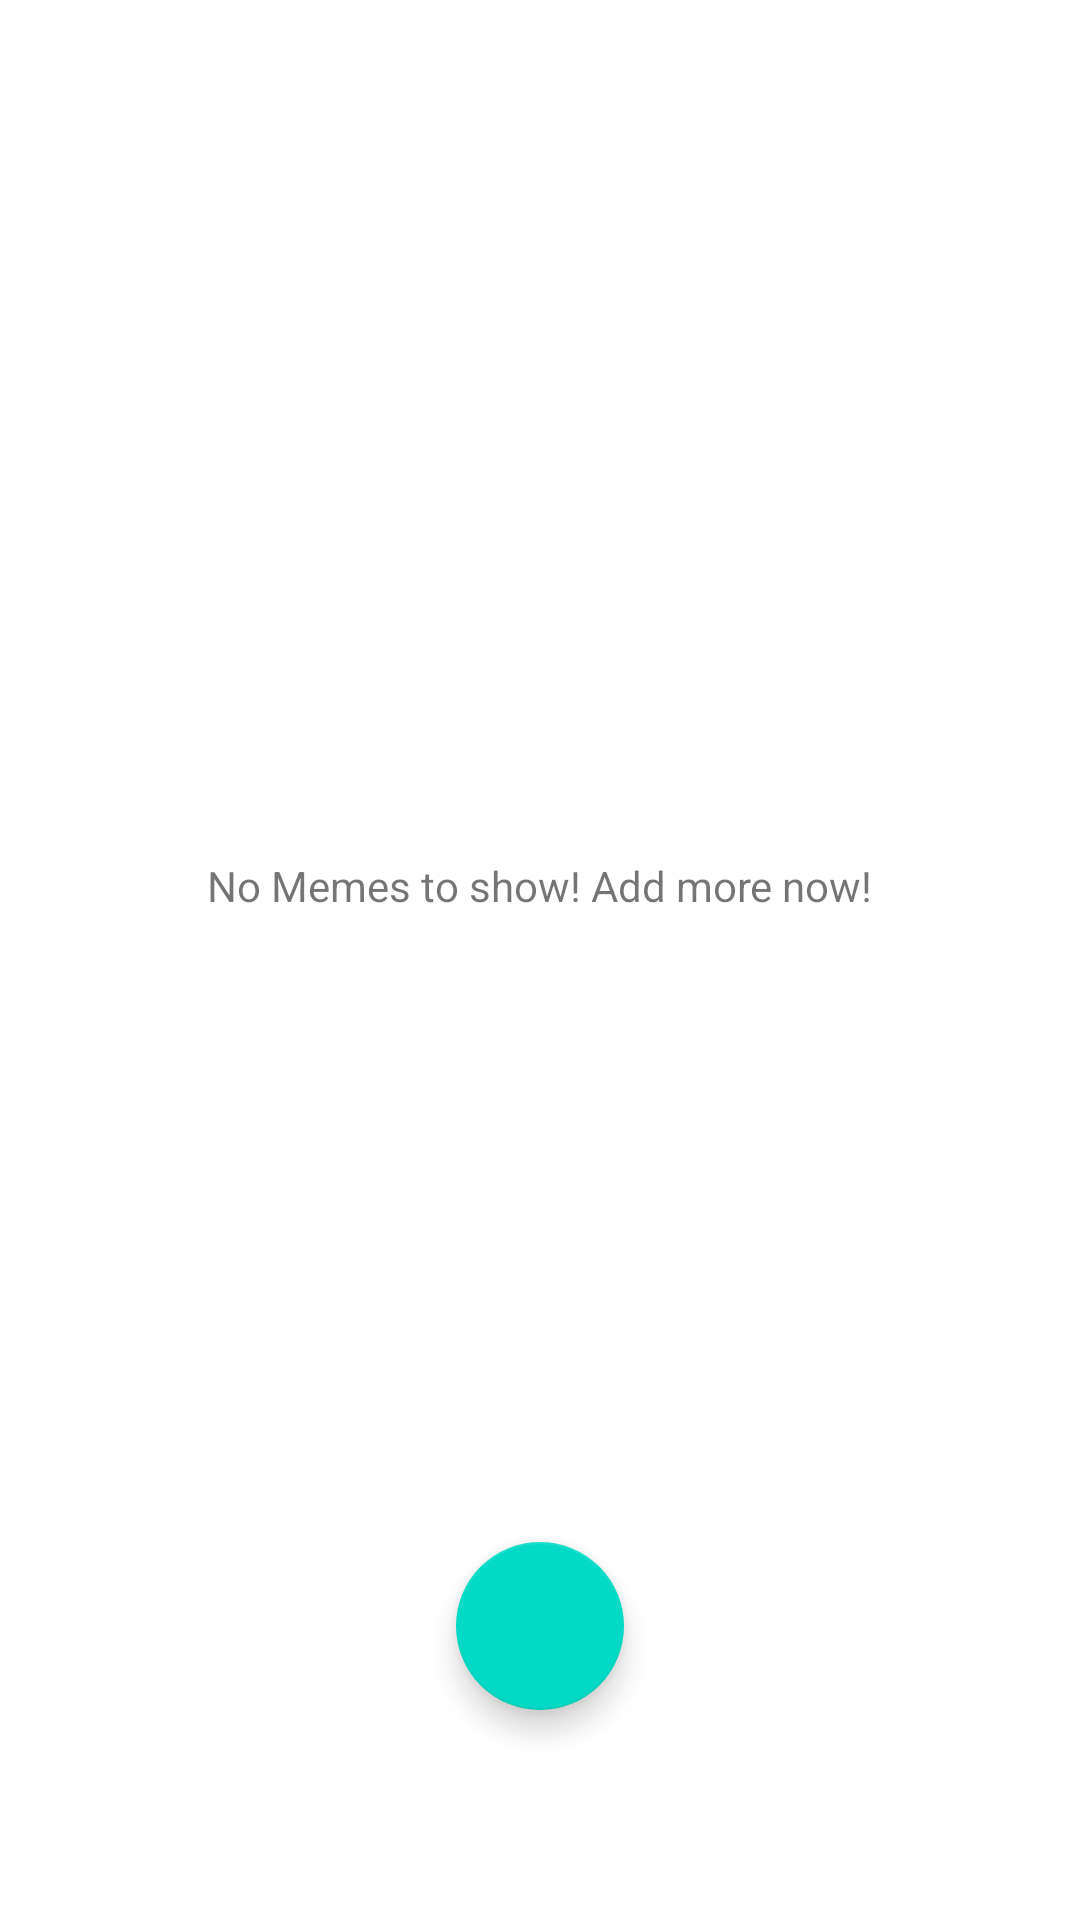

Produce the Android XML layout that renders to this screen, including the resource entries it uses.
<!-- AndroidManifest.xml: application theme Theme.LitMemes -->
<!-- res/layout/activity_saved_memes.xml -->
<?xml version="1.0" encoding="utf-8"?>
<androidx.constraintlayout.widget.ConstraintLayout xmlns:android="http://schemas.android.com/apk/res/android"
    xmlns:app="http://schemas.android.com/apk/res-auto"
    xmlns:tools="http://schemas.android.com/tools"
    android:layout_width="match_parent"
    android:layout_height="match_parent"
    tools:context=".SavedMemesActivity"
    >

    <TextView
        android:layout_width="wrap_content"
        android:layout_height="wrap_content"
        app:layout_constraintTop_toTopOf="parent"
        app:layout_constraintEnd_toEndOf="parent"
        app:layout_constraintBottom_toBottomOf="parent"
        app:layout_constraintStart_toStartOf="parent"
        android:text="No Memes to show! Add more now!"
        android:layout_marginBottom="50dp"
        />
    <androidx.recyclerview.widget.RecyclerView
        android:layout_width="match_parent"
        android:layout_height="match_parent"
        android:id="@+id/savedMemesRecyclerView"
        app:layout_constraintTop_toTopOf="parent"
        app:layout_constraintEnd_toEndOf="parent"
        app:layout_constraintStart_toStartOf="parent"
        app:layout_constraintBottom_toBottomOf="parent"
        tools:listitem="@layout/meme_view"
     />

    <com.google.android.material.floatingactionbutton.FloatingActionButton
        android:id="@+id/floatingActionButton"
        android:layout_width="wrap_content"
        android:layout_height="wrap_content"
        android:clickable="true"
        android:src="@drawable/home"
        app:layout_constraintBottom_toBottomOf="parent"
        app:layout_constraintEnd_toEndOf="parent"
        android:layout_marginBottom="70dp"
        app:layout_constraintStart_toStartOf="parent"
        />

</androidx.constraintlayout.widget.ConstraintLayout>
<!-- res/layout/meme_view.xml (included above) -->
<?xml version="1.0" encoding="utf-8"?>
<androidx.constraintlayout.widget.ConstraintLayout xmlns:android="http://schemas.android.com/apk/res/android"
    xmlns:app="http://schemas.android.com/apk/res-auto"
    xmlns:tools="http://schemas.android.com/tools"
    android:layout_width="match_parent"
    android:layout_height="wrap_content"
    android:padding="16dp">

    <TextView
        android:id="@+id/subreddit"
        android:layout_width="wrap_content"
        android:layout_height="wrap_content"
        android:text="@string/r_subreddit"
        android:textSize="18sp"
        android:textColor="#f54748"
        app:layout_constraintStart_toStartOf="parent"
        app:layout_constraintTop_toTopOf="parent" />

    <TextView
        android:id="@+id/author"
        android:layout_width="wrap_content"
        android:layout_height="wrap_content"
        android:text="@string/author"
        android:textSize="12sp"
        app:layout_constraintStart_toStartOf="parent"
        app:layout_constraintTop_toBottomOf="@id/subreddit" />

    <TextView
        android:id="@+id/title"
        android:layout_width="wrap_content"
        android:layout_height="wrap_content"
        android:layout_marginTop="12dp"
        android:text="@string/title"
        android:textColor="#FFEB3B"
        android:textSize="22sp"
        app:layout_constraintStart_toStartOf="parent"
        app:layout_constraintTop_toBottomOf="@id/author" />

    <ImageView
        android:id="@+id/memeImage"
        android:layout_width="match_parent"
        android:layout_height="wrap_content"
        android:adjustViewBounds="true"
        android:layout_marginTop="12dp"
        app:layout_constraintEnd_toEndOf="parent"
        app:layout_constraintStart_toStartOf="parent"
        app:layout_constraintTop_toBottomOf="@id/title"
        tools:srcCompat="@tools:sample/avatars"
        android:scaleType="fitCenter"

        />

    <ProgressBar
        android:id="@+id/progressBar"
        style="?android:attr/progressBarStyle"
        android:layout_width="wrap_content"
        android:layout_height="wrap_content"
        app:layout_constraintStart_toStartOf="@id/memeImage"
        app:layout_constraintEnd_toEndOf="@id/memeImage"
        app:layout_constraintTop_toTopOf="@id/memeImage"
        app:layout_constraintBottom_toBottomOf="@id/memeImage"
 />










    <ImageView
        android:id="@+id/heart"
        android:layout_width="26dp"
        android:layout_height="26dp"
        android:layout_marginTop="8dp"
        app:layout_constraintStart_toStartOf="parent"
        app:layout_constraintTop_toBottomOf="@id/memeImage"

        />

    <TextView
        android:id="@+id/upvotes"
        android:layout_width="wrap_content"
        android:layout_height="26dp"
        android:layout_marginTop="8dp"
        android:layout_marginLeft="8dp"
        android:text="205486"
        android:gravity="center"
        android:textColor="#00BCD4"
        android:textSize="16sp"
        app:layout_constraintStart_toEndOf="@id/heart"
        app:layout_constraintTop_toBottomOf="@id/memeImage" />

    <ImageView
        android:id="@+id/share"
        android:layout_width="26dp"
        android:layout_height="26dp"
        android:layout_marginTop="8dp"
        app:layout_constraintEnd_toEndOf="parent"
        app:layout_constraintTop_toBottomOf="@id/memeImage"
        tools:srcCompat="@tools:sample/avatars" />


</androidx.constraintlayout.widget.ConstraintLayout>
<!-- resources referenced by this layout -->
<resources>
  <string name="author">u/author</string>
  <string name="r_subreddit">r/subreddit</string>
  <string name="title">title</string>
  <style name="Theme.LitMemes" parent="Theme.MaterialComponents.DayNight.DarkActionBar">
          
          <item name="colorPrimary">@color/purple_500</item>
          <item name="colorPrimaryVariant">@color/purple_700</item>
          <item name="colorOnPrimary">@color/white</item>
          
          <item name="colorSecondary">@color/teal_200</item>
          <item name="colorSecondaryVariant">@color/teal_700</item>
          <item name="colorOnSecondary">@color/black</item>
          
          <item name="android:statusBarColor" tools:targetApi="l">?attr/colorPrimaryVariant</item>
          
      </style>
  <color name="purple_500">#FF6200EE</color>
  <color name="purple_700">#FF3700B3</color>
  <color name="white">#FFFFFFFF</color>
  <color name="teal_200">#FF03DAC5</color>
  <color name="teal_700">#FF018786</color>
  <color name="black">#FF000000</color>
</resources>
